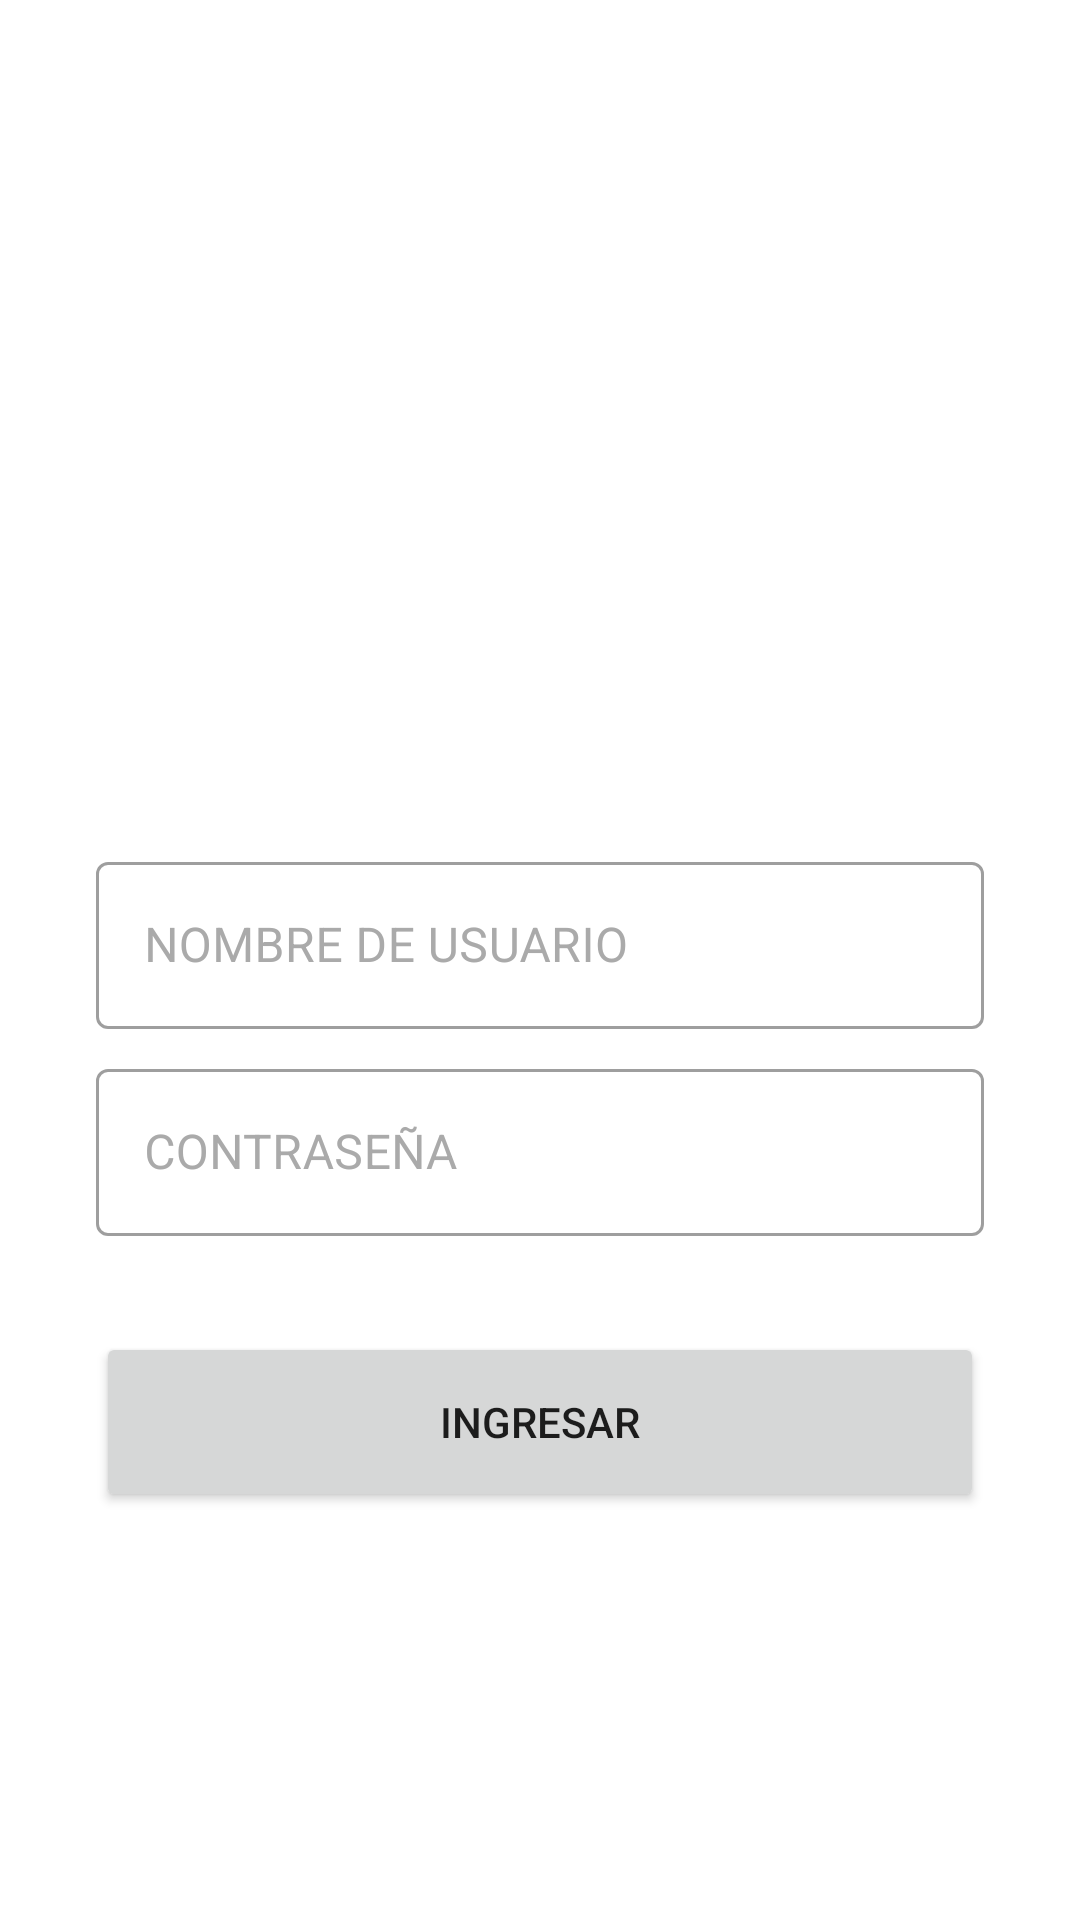

Write the Android layout XML for this screen, with the resource values it uses.
<!-- AndroidManifest.xml: application theme Theme.DesafioTalana -->
<!-- res/layout/activity_login.xml -->
<?xml version="1.0" encoding="utf-8"?>
<androidx.constraintlayout.widget.ConstraintLayout xmlns:android="http://schemas.android.com/apk/res/android"
    xmlns:app="http://schemas.android.com/apk/res-auto"
    xmlns:tools="http://schemas.android.com/tools"
    android:layout_width="match_parent"
    android:layout_height="match_parent"
    tools:context=".CORE.LOGIN.LoginActivity">
    <ImageView
        android:id="@+id/imageView2"
        android:layout_width="0dp"
        android:layout_height="100dp"
        android:layout_marginStart="8dp"
        android:layout_marginTop="150dp"
        android:layout_marginEnd="8dp"
        app:layout_constraintEnd_toEndOf="parent"
        app:layout_constraintStart_toStartOf="parent"
        app:layout_constraintTop_toTopOf="parent"
        app:srcCompat="@drawable/login" />

    <Button
        android:id="@+id/login_btn"
        android:layout_width="0dp"
        android:layout_height="60dp"
        android:layout_marginStart="32dp"
        android:layout_marginTop="32dp"
        android:layout_marginEnd="32dp"
        android:text="@string/ingresar"
        android:onClick="login"
        app:layout_constraintEnd_toEndOf="parent"
        app:layout_constraintHorizontal_bias="0.0"
        app:layout_constraintStart_toStartOf="parent"
        app:layout_constraintTop_toBottomOf="@+id/userPass" />

    <com.google.android.material.textfield.TextInputLayout
        android:id="@+id/userName"
        style="@style/Widget.MaterialComponents.TextInputLayout.OutlinedBox"
        android:layout_width="0dp"
        android:layout_height="wrap_content"
        android:layout_marginStart="32dp"
        android:layout_marginTop="32dp"
        android:layout_marginEnd="32dp"
        android:textColorHint="@android:color/darker_gray"
        app:boxBackgroundMode="outline"

        app:layout_constraintEnd_toEndOf="parent"
        app:layout_constraintStart_toStartOf="parent"
        app:layout_constraintTop_toBottomOf="@+id/imageView2"
        app:startIconTint="@color/white">

        <com.google.android.material.textfield.TextInputEditText
            android:layout_width="match_parent"
            android:layout_height="match_parent"
            android:hint="@string/userName"
            android:imeOptions="actionDone"
            android:singleLine="true"
            android:textColor="@android:color/darker_gray" />
    </com.google.android.material.textfield.TextInputLayout>

    <com.google.android.material.textfield.TextInputLayout
        android:id="@+id/userPass"
        style="@style/Widget.MaterialComponents.TextInputLayout.OutlinedBox"
        android:layout_width="0dp"
        android:layout_height="wrap_content"
        android:layout_marginStart="32dp"
        android:layout_marginTop="8dp"
        android:layout_marginEnd="32dp"
        android:textColorHint="@android:color/darker_gray"
        app:boxBackgroundMode="outline"

        app:layout_constraintEnd_toEndOf="parent"
        app:layout_constraintStart_toStartOf="parent"
        app:layout_constraintTop_toBottomOf="@+id/userName"
        app:passwordToggleTint="@color/white"
        >

        <com.google.android.material.textfield.TextInputEditText
            android:layout_width="match_parent"
            android:layout_height="wrap_content"
            android:hint="@string/userPass"
            android:imeOptions="actionDone"
            android:inputType="textPassword"
            android:singleLine="true"
            android:textColor="@android:color/darker_gray" />
    </com.google.android.material.textfield.TextInputLayout>

</androidx.constraintlayout.widget.ConstraintLayout>
<!-- resources referenced by this layout -->
<resources>
  <string name="ingresar">INGRESAR</string>
  <string name="userName">NOMBRE DE USUARIO</string>
  <string name="userPass">CONTRASEÑA</string>
  <style name="Theme.DesafioTalana" parent="Theme.MaterialComponents.DayNight.DarkActionBar">
          
          <item name="colorPrimary">@color/purple_500</item>
          <item name="colorPrimaryVariant">@color/purple_700</item>
          <item name="colorOnPrimary">@color/white</item>
          
          <item name="colorSecondary">@color/teal_200</item>
          <item name="colorSecondaryVariant">@color/teal_700</item>
          <item name="colorOnSecondary">@color/black</item>
          
          <item name="android:statusBarColor" tools:targetApi="l">?attr/colorPrimaryVariant</item>
          
      </style>
  <!-- not gathered from this repository: default colours our renderer supplied (Android Studio template values) -->
  <color name="purple_500">#FF6200EE</color>
  <color name="purple_700">#FF3700B3</color>
  <color name="teal_200">#FF03DAC5</color>
  <color name="teal_700">#FF018786</color>
  <color name="black">#FF000000</color>
  <color name="white">#FFFFFFFF</color>
</resources>
